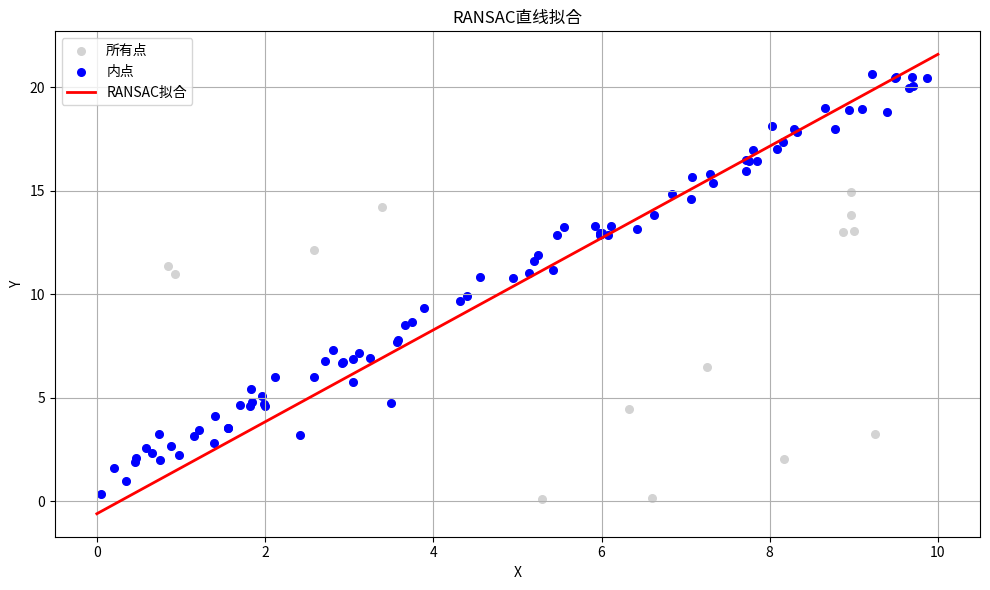
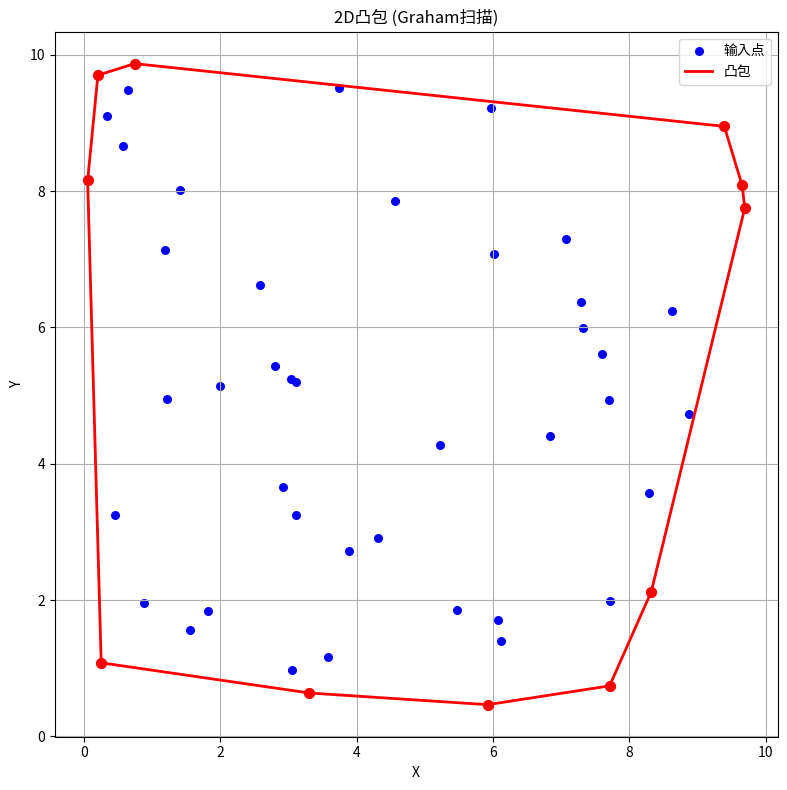
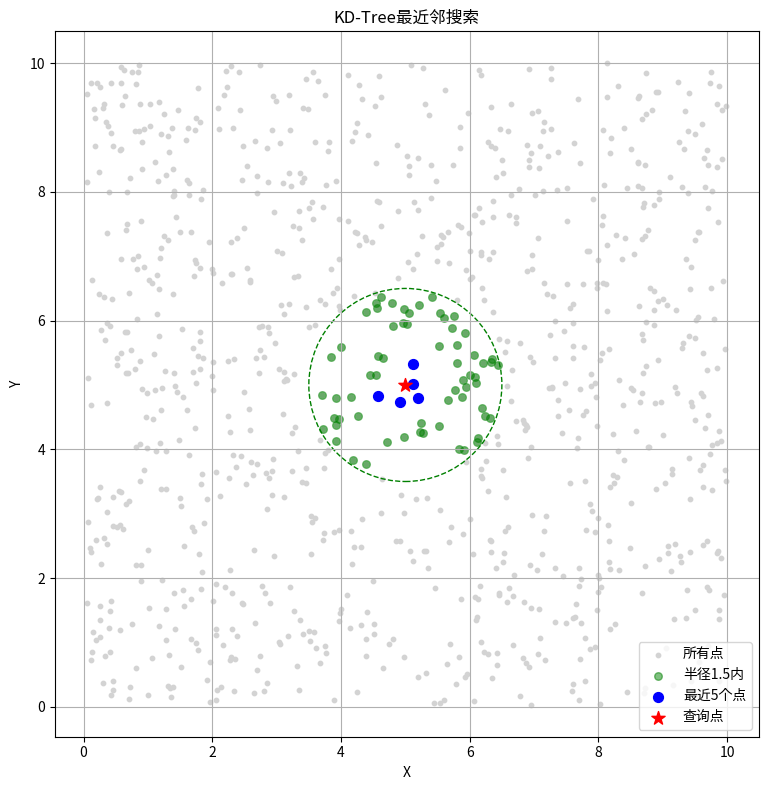

Here is the Python script that generated these plots, in order:
"""
几何算法示例：RANSAC, 凸包, KD-Tree
"""
import numpy as np
from scipy.spatial import KDTree, ConvexHull
import matplotlib.pyplot as plt
from mpl_toolkits.mplot3d import Axes3D


def ransac_line(points, n_iterations=100, threshold=0.1, min_inliers=10):
    """
    RANSAC直线拟合

    Args:
        points: 点集 (N, 2)
        n_iterations: 迭代次数
        threshold: 内点阈值
        min_inliers: 最小内点数

    Returns:
        best_line: 最佳直线参数 [a, b, c] (ax + by + c = 0)
        best_inliers: 内点索引
    """
    best_inliers = []
    best_line = None

    for _ in range(n_iterations):
        # 随机选2个点
        idx = np.random.choice(len(points), 2, replace=False)
        p1, p2 = points[idx]

        # 计算直线参数 ax + by + c = 0
        a = p2[1] - p1[1]
        b = p1[0] - p2[0]
        c = p2[0] * p1[1] - p1[0] * p2[1]

        # 归一化
        norm = np.sqrt(a**2 + b**2)
        if norm < 1e-10:
            continue
        a, b, c = a/norm, b/norm, c/norm

        # 计算所有点到直线的距离
        distances = np.abs(a * points[:, 0] + b * points[:, 1] + c)

        # 统计内点
        inliers = np.where(distances < threshold)[0]

        if len(inliers) > len(best_inliers):
            best_inliers = inliers
            best_line = [a, b, c]

    return best_line, best_inliers


def ransac_plane(points, n_iterations=100, threshold=0.1):
    """
    RANSAC平面拟合

    Args:
        points: 点集 (N, 3)
        n_iterations: 迭代次数
        threshold: 内点阈值

    Returns:
        best_plane: 最佳平面参数 [a, b, c, d] (ax + by + cz + d = 0)
        best_inliers: 内点索引
    """
    best_inliers = []
    best_plane = None

    for _ in range(n_iterations):
        # 随机选3个点
        idx = np.random.choice(len(points), 3, replace=False)
        p1, p2, p3 = points[idx]

        # 计算平面参数
        v1 = p2 - p1
        v2 = p3 - p1
        normal = np.cross(v1, v2)

        norm = np.linalg.norm(normal)
        if norm < 1e-10:
            continue
        normal = normal / norm
        d = -np.dot(normal, p1)

        # 计算所有点到平面的距离
        distances = np.abs(points @ normal + d)

        # 统计内点
        inliers = np.where(distances < threshold)[0]

        if len(inliers) > len(best_inliers):
            best_inliers = inliers
            best_plane = [normal[0], normal[1], normal[2], d]

    return best_plane, best_inliers


def graham_scan(points):
    """
    Graham扫描算法求2D凸包

    Args:
        points: 点集 (N, 2)

    Returns:
        hull_points: 凸包顶点
    """
    # 找最低点
    start = points[np.argmin(points[:, 1])]

    # 按极角排序
    def polar_angle(p):
        return np.arctan2(p[1] - start[1], p[0] - start[0])

    sorted_indices = np.argsort([polar_angle(p) for p in points])
    sorted_points = points[sorted_indices]

    # 构建凸包
    hull = [sorted_points[0], sorted_points[1]]

    for p in sorted_points[2:]:
        while len(hull) >= 2:
            v1 = hull[-1] - hull[-2]
            v2 = p - hull[-1]
            cross = v1[0] * v2[1] - v1[1] * v2[0]

            if cross <= 0:  # 右转，弹出
                hull.pop()
            else:
                break
        hull.append(p)

    return np.array(hull)


def demonstrate_ransac():
    """演示RANSAC"""
    print("=" * 50)
    print("RANSAC 直线拟合演示")
    print("=" * 50)

    # 生成带噪声的直线数据
    np.random.seed(42)
    n_inliers = 80
    n_outliers = 20

    # 内点：y = 2x + 1 + 噪声
    x_inliers = np.random.rand(n_inliers) * 10
    y_inliers = 2 * x_inliers + 1 + np.random.randn(n_inliers) * 0.5

    # 离群点
    x_outliers = np.random.rand(n_outliers) * 10
    y_outliers = np.random.rand(n_outliers) * 20

    # 合并
    points = np.vstack([
        np.column_stack([x_inliers, y_inliers]),
        np.column_stack([x_outliers, y_outliers])
    ])

    # RANSAC拟合
    line, inliers = ransac_line(points, n_iterations=100, threshold=1.0)

    print(f"拟合直线: {line[0]:.4f}x + {line[1]:.4f}y + {line[2]:.4f} = 0")
    print(f"内点数: {len(inliers)}")

    # 可视化
    fig, ax = plt.subplots(figsize=(10, 6))

    # 所有点
    ax.scatter(points[:, 0], points[:, 1], c='lightgray', s=30, label='所有点')

    # 内点
    ax.scatter(points[inliers, 0], points[inliers, 1], c='blue', s=30, label='内点')

    # 拟合直线
    x_line = np.array([0, 10])
    y_line = -(line[0] * x_line + line[2]) / line[1]
    ax.plot(x_line, y_line, 'r-', linewidth=2, label='RANSAC拟合')

    ax.set_xlabel('X')
    ax.set_ylabel('Y')
    ax.set_title('RANSAC直线拟合')
    ax.legend()
    ax.grid(True)

    plt.tight_layout()
    plt.show()


def demonstrate_convex_hull():
    """演示凸包"""
    print("\n" + "=" * 50)
    print("凸包算法演示")
    print("=" * 50)

    # 生成随机点
    np.random.seed(42)
    points = np.random.rand(50, 2) * 10

    # Graham扫描
    hull_points = graham_scan(points)

    print(f"输入点数: {len(points)}")
    print(f"凸包顶点数: {len(hull_points)}")

    # 可视化
    fig, ax = plt.subplots(figsize=(10, 8))

    # 所有点
    ax.scatter(points[:, 0], points[:, 1], c='blue', s=30, label='输入点')

    # 凸包
    hull_closed = np.vstack([hull_points, hull_points[0]])
    ax.plot(hull_closed[:, 0], hull_closed[:, 1], 'r-', linewidth=2, label='凸包')
    ax.scatter(hull_points[:, 0], hull_points[:, 1], c='red', s=50, zorder=5)

    ax.set_xlabel('X')
    ax.set_ylabel('Y')
    ax.set_title('2D凸包 (Graham扫描)')
    ax.legend()
    ax.grid(True)
    ax.set_aspect('equal')

    plt.tight_layout()
    plt.show()


def demonstrate_kdtree():
    """演示KD-Tree"""
    print("\n" + "=" * 50)
    print("KD-Tree 最近邻搜索演示")
    print("=" * 50)

    # 生成随机点
    np.random.seed(42)
    points = np.random.rand(1000, 2) * 10

    # 构建KD-Tree
    tree = KDTree(points)

    # 查询点
    query_point = np.array([5, 5])

    # 查询最近的k个点
    k = 5
    distances, indices = tree.query(query_point, k=k)

    print(f"查询点: {query_point}")
    print(f"最近{k}个点:")
    for i, (d, idx) in enumerate(zip(distances, indices)):
        print(f"  {i+1}. 点{idx}: {points[idx]}, 距离={d:.4f}")

    # 范围查询
    radius = 1.5
    indices_radius = tree.query_ball_point(query_point, radius)
    print(f"\n半径{radius}内的点数: {len(indices_radius)}")

    # 可视化
    fig, ax = plt.subplots(figsize=(10, 8))

    # 所有点
    ax.scatter(points[:, 0], points[:, 1], c='lightgray', s=10, label='所有点')

    # 范围内的点
    ax.scatter(points[indices_radius, 0], points[indices_radius, 1],
               c='green', s=30, alpha=0.5, label=f'半径{radius}内')

    # 最近k个点
    ax.scatter(points[indices, 0], points[indices, 1],
               c='blue', s=50, label=f'最近{k}个点')

    # 查询点
    ax.scatter(*query_point, c='red', s=100, marker='*', zorder=5, label='查询点')

    # 搜索圆
    circle = plt.Circle(query_point, radius, fill=False, color='green', linestyle='--')
    ax.add_patch(circle)

    ax.set_xlabel('X')
    ax.set_ylabel('Y')
    ax.set_title('KD-Tree最近邻搜索')
    ax.legend()
    ax.grid(True)
    ax.set_aspect('equal')

    plt.tight_layout()
    plt.show()


def demo():
    """运行所有演示"""
    demonstrate_ransac()
    demonstrate_convex_hull()
    demonstrate_kdtree()


if __name__ == "__main__":
    demo()
